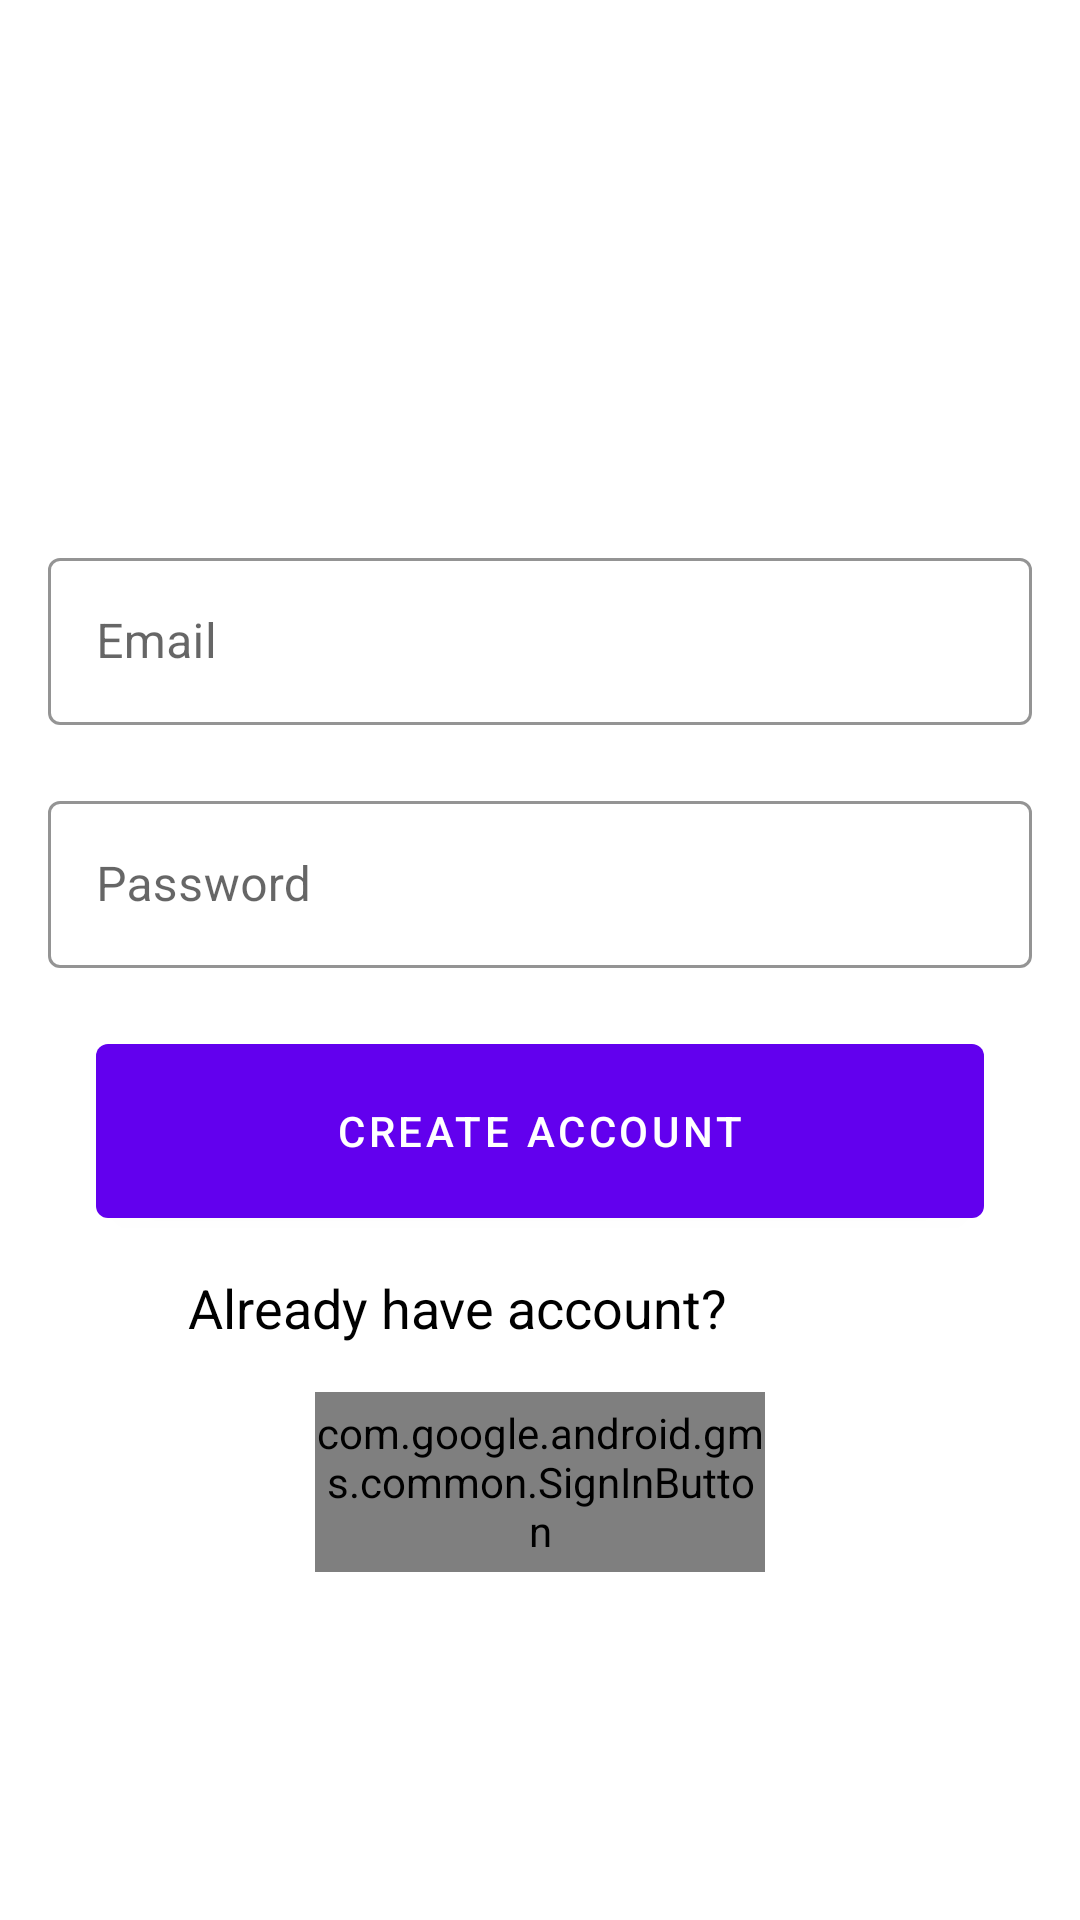

Layout XML and referenced resources for this Android screen:
<!-- AndroidManifest.xml: application theme Theme.Authentication -->
<!-- res/layout/activity_sign_up.xml -->
<?xml version="1.0" encoding="utf-8"?>
<androidx.constraintlayout.widget.ConstraintLayout xmlns:android="http://schemas.android.com/apk/res/android"
    xmlns:app="http://schemas.android.com/apk/res-auto"
    xmlns:tools="http://schemas.android.com/tools"
    android:id="@+id/main"
    android:layout_width="match_parent"
    android:layout_height="match_parent"
    tools:context=".SignUpActivity">

    <LinearLayout
        android:layout_width="match_parent"
        android:layout_height="wrap_content"
        android:orientation="vertical"
        app:layout_constraintBottom_toBottomOf="parent"
        app:layout_constraintTop_toTopOf="parent"
        app:layout_constraintVertical_bias="0.35">

        <com.google.android.material.textfield.TextInputLayout
            style="@style/Widget.MaterialComponents.TextInputLayout.OutlinedBox"
            android:layout_width="match_parent"
            android:layout_height="wrap_content"
            android:layout_marginHorizontal="16dp"
            android:layout_marginTop="10dp"
            android:hint="@string/email"
            app:boxStrokeColor="@color/white"
            app:startIconTint="@color/white">

            <com.google.android.material.textfield.TextInputEditText
                android:id="@+id/emailSignUp"
                android:layout_width="match_parent"
                android:layout_height="match_parent"
                android:inputType="text"
                android:maxLength="40"
                android:singleLine="true" />
        </com.google.android.material.textfield.TextInputLayout>

        <com.google.android.material.textfield.TextInputLayout
            style="@style/Widget.MaterialComponents.TextInputLayout.OutlinedBox"
            android:layout_width="match_parent"
            android:layout_height="wrap_content"
            android:layout_marginHorizontal="16dp"
            android:layout_marginTop="20dp"
            android:hint="@string/password"
            app:boxStrokeColor="@color/white"
            app:startIconTint="@color/white">

            <com.google.android.material.textfield.TextInputEditText
                android:id="@+id/passwordSignUp"
                android:layout_width="match_parent"
                android:layout_height="match_parent"
                android:inputType="textPassword"
                android:maxLength="40"
                android:singleLine="true" />
        </com.google.android.material.textfield.TextInputLayout>


    </LinearLayout>

    <LinearLayout
        android:layout_width="match_parent"
        android:layout_height="60dp"
        android:orientation="horizontal"
        app:layout_constraintBottom_toBottomOf="parent"
        app:layout_constraintEnd_toEndOf="parent"
        app:layout_constraintStart_toStartOf="parent"
        app:layout_constraintTop_toTopOf="parent"
        app:layout_constraintVertical_bias="0.7">

        <TextView
            android:layout_width="0dp"
            android:layout_height="match_parent"
            android:layout_weight="0.7"
            android:gravity="end|center_vertical"
            android:paddingHorizontal="10dp"
            android:text="@string/already_have_account"
            android:textColor="@color/black"
            android:textSize="18sp" />

        <TextView
            android:id="@+id/loginTV"
            android:layout_width="0dp"
            android:layout_height="match_parent"
            android:layout_weight="0.3"
            android:gravity="center_vertical"
            android:text="@string/login"
            android:textColor="@color/white"
            android:textSize="18sp"
            android:textStyle="bold" />
    </LinearLayout>


    <com.google.android.material.button.MaterialButton
        android:id="@+id/createAccountBtn"
        android:layout_width="0dp"
        android:layout_height="70dp"
        android:layout_marginStart="32dp"
        android:layout_marginEnd="32dp"
        app:layout_constraintBottom_toBottomOf="parent"
        app:layout_constraintEnd_toEndOf="parent"
        app:layout_constraintStart_toStartOf="parent"
        app:layout_constraintTop_toTopOf="parent"
        app:layout_constraintVertical_bias="0.6"
        android:text="@string/create_account"/>

    <com.google.android.gms.common.SignInButton
        android:id="@+id/googleBtn"
        android:layout_width="150dp"
        android:layout_height="60dp"
        app:layout_constraintBottom_toBottomOf="parent"
        app:layout_constraintEnd_toEndOf="parent"
        app:layout_constraintStart_toStartOf="parent"
        app:layout_constraintTop_toTopOf="parent"
        app:layout_constraintVertical_bias="0.8" />

</androidx.constraintlayout.widget.ConstraintLayout>
<!-- resources referenced by this layout -->
<resources>
  <color name="black">#FF000000</color>
  <color name="white">#FFFFFFFF</color>
  <string name="already_have_account">Already have account?</string>
  <string name="create_account">Create account</string>
  <string name="email">Email</string>
  <string name="login">Login</string>
  <string name="password">Password</string>
  <style name="Theme.Authentication" parent="Base.Theme.Authentication" />
  <style name="Base.Theme.Authentication" parent="Theme.MaterialComponents.Light">
      </style>
</resources>
